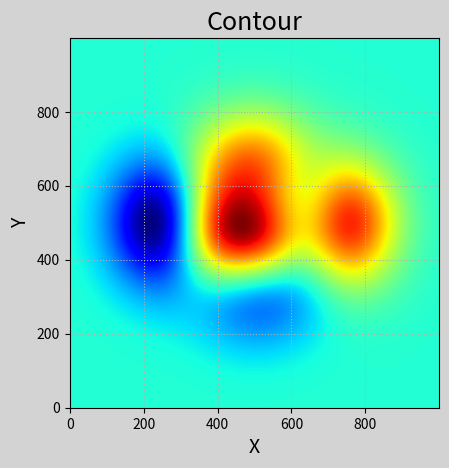

Write the Python code that produced this figure.
# -*- coding: utf-8 -*-
# @Project:AID1810
# [redacted]
# @Date:2019/3/15 11:07
# @File_name:demo05_imshow.py
# @IDE:PyCharm

"""
热成像图
"""

import numpy as np
import matplotlib.pyplot as plt

# 生成网格点坐标矩阵
n = 1000
x, y = np.meshgrid(np.linspace(-3, 3, n), np.linspace(-3, 3, n))

# 根据x,y计算当前坐标下的z的高度值
z = (1-x/2 + x**5 + y**3) * np.exp(-x**2 - y**2)

# 设置图形属性
plt.figure('Contour', facecolor='lightgray')
plt.title('Contour', fontsize=18)
plt.xlabel('X', fontsize=14)
plt.ylabel('Y', fontsize=14)
plt.tick_params(labelsize=10)
plt.grid(linestyle=':')

# 绘制热成像图
plt.imshow(z,cmap='jet',origin='lower')
plt.show()
